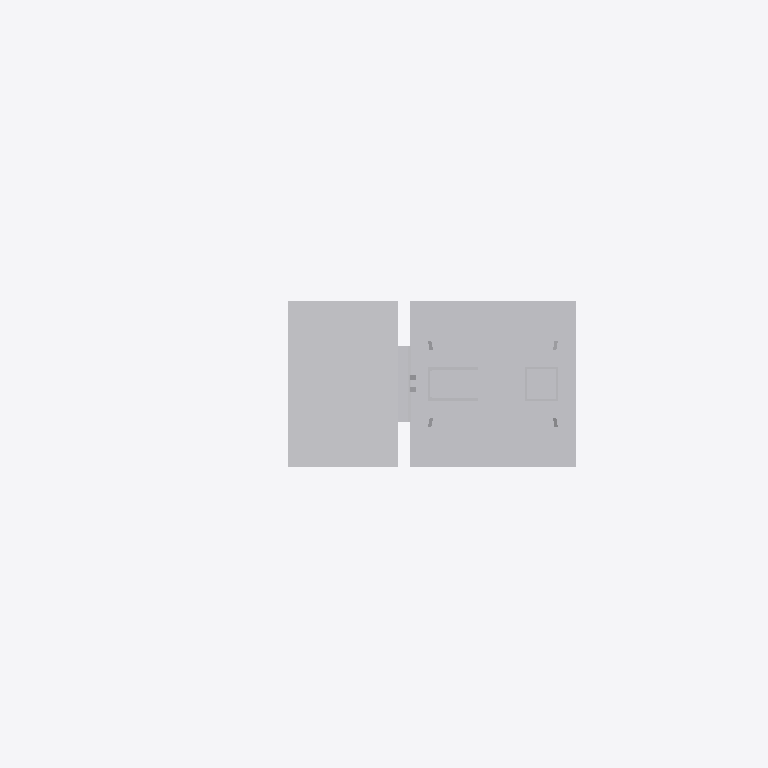
Plan cut of the same IFC building model at storey 'Ebene 1' (level 0.00 m, cut at 1.40 m), seen from above with north up, elements coloured by IFC class: 1 other element (light grey). Cut surfaces are drawn darker.
Extent 2.1 m × 0.7 m × 8.4 m (x, y, z). Storeys (1): Ebene 1 at 0.00 m. Elements (1): 1 IfcBuildingElementProxy.

HEADER;
FILE_DESCRIPTION(('ViewDefinition [CoordinationView_V2.0]'),'2;1');
FILE_NAME('','2022-09-20T13:31:08',(''),(''),'The EXPRESS Data Manager Version 5.02.0100.07 : ','20211019_1515(x64) - Exporter 20.2.60.15 - Defau','');
FILE_SCHEMA(('IFC2X3'));
ENDSEC;
DATA;
#104=IFCPROJECT('0ncsmIEHHFUPh1oSWI82o_',#41,'',$,$,'','',(#96),#91);
#21056=IFCSITE('0ncsmIEHHFUPh1oSWI82oy',#41,'Default',$,$,#21053,$,$,.ELEMENT.,(42,24,53,508911),(-71,-15,-29,-58837),0.0,$,$);
#114=IFCBUILDING('0ncsmIEHHFUPh1oSWI82o$',#41,'',$,$,#32,$,'',.ELEMENT.,$,$,$);
#123=IFCBUILDINGSTOREY('0ncsmIEHHFUPh1oSZjtzN1',#41,'Ebene 1',$,'Ebene:Ebene 1',#121,$,'Ebene 1',.ELEMENT.,0.0);
#21019=IFCBUILDINGELEMENTPROXY('33UIlJtg540vcngkoA8AU_',#41,'S 8000.5.7-8_M6400-Zu-HS-Zo-B_LOD200-300:S 8000.5.7-8_M6400-Zu-HS-Zo-B_LOD200-300:3346',$,'S 8000.5.7-8_M6400-Zu-HS-Zo-B_LOD200-300:S 8000.5.7-8_M6400-Zu-HS-Zo-B_LOD200-300',#21017,#21012,'3346',$);
ENDSEC;
